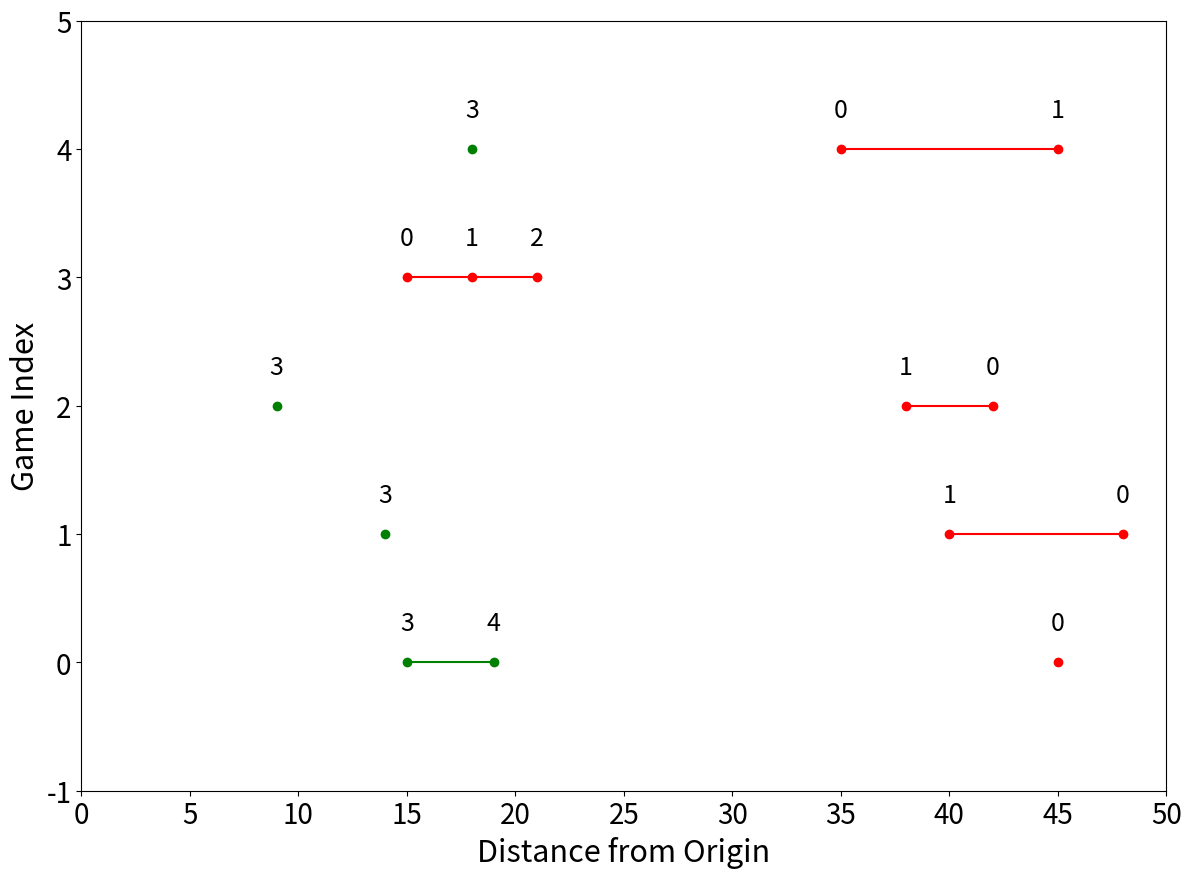

This chart was generated by the following Python code:

''' Script to replicate the graph of the coalitions in the paper as I can't find the original ones'''


import matplotlib.pyplot as plt

# Red data points adjusted across the 0 to 50 x-axis range with specific labels
red_data_old = [
    ([5, 11], [8, 8], ['0', '1']),
    ([13, 15], [7, 7], ['1', '0']),
    ([10, 15], [6, 6], ['1', '0']),
    ([5, 15], [5, 5], ['0', '1']),
    ([7, 11], [4, 4], ['0', '1']),
    ([6, 10], [3, 3], ['1', '0']),
    ([8, 10], [2, 2], ['1', '0']),
    ([8, 11], [1, 1], ['0', '1']),
    ([8, 12], [0, 0], ['1', '0']),
]

# Green data points
green_data_old = [
    ([30, 35, 45], [8, 8, 8], ['3', '2', '4']),
    ([38, 40, 47], [7, 7, 7], ['4', '2', '3']),
    ([33], [6], ['2']),
    ([40, 42, 48], [5, 5, 5], ['4', '2', '3']),
    ([36, 42], [4, 4], ['3', '2']),
    ([38, 45, 48], [3, 3, 3], ['4', '2', '3']),
    ([42, 47], [2, 2], ['2', '3']),
    ([43, 45, 48], [1, 1, 1], ['2', '3', '4']),
    ([32, 35, 37], [0, 0, 0], ['3', '2', '4']),
]

####### Alternative points ########

red_data = [
    ([35, 45], [4, 4], ['0', '1']),
    ([15, 18, 21], [3, 3, 3], ['0', '1', '2']),
    ([38, 42], [2, 2], ['1', '0']),
    ([40, 48], [1, 1], ['1', '0']),
    ([45], [0], ['0']),
]

# Green data points
green_data = [
    ([18], [4], ['3']),
    ([9], [2 ], ['3']),
    ([14], [1], [ '3']),
    ([15,19], [0, 0], ['3', '4']),
]


# Initialize the plot
fig, ax = plt.subplots(figsize=(14, 10))

# Plot the red lines with markers
for x, y, labels in red_data:
    ax.plot(x, y, 'o-r')
    for xi, yi, label in zip(x, y, labels):
        ax.text(xi, yi + 0.2, label, fontsize=18, ha='center', va='bottom')

# Plot the green lines with markers
for x, y, labels in green_data:
    ax.plot(x, y, 'o-g')
    for xi, yi, label in zip(x, y, labels):
        ax.text(xi, yi + 0.2, label, fontsize=18, ha='center', va='bottom')

# Set axis labels and increase tick font sizes for clarity
ax.set_xlabel('Distance from Origin', fontsize=22)
ax.set_ylabel('Game Index', fontsize=22)
ax.tick_params(axis='both', which='major', labelsize=20)  # Increased tick label size

# Set y-axis to display integers only and increase y-axis limit slightly
ax.yaxis.set_major_locator(plt.MaxNLocator(integer=True))
ax.set_ylim(-1, 5)  # Adjust the y-axis limit to ensure labels do not touch the top border

# Set the x-axis range from 0 to 50
ax.set_xlim(0, 50)
ax.set_xticks(range(0, 51, 5))  # Ticks every 5 units

# Display the plot
plt.savefig('graph_final_coals.png')
print('DONE!')
